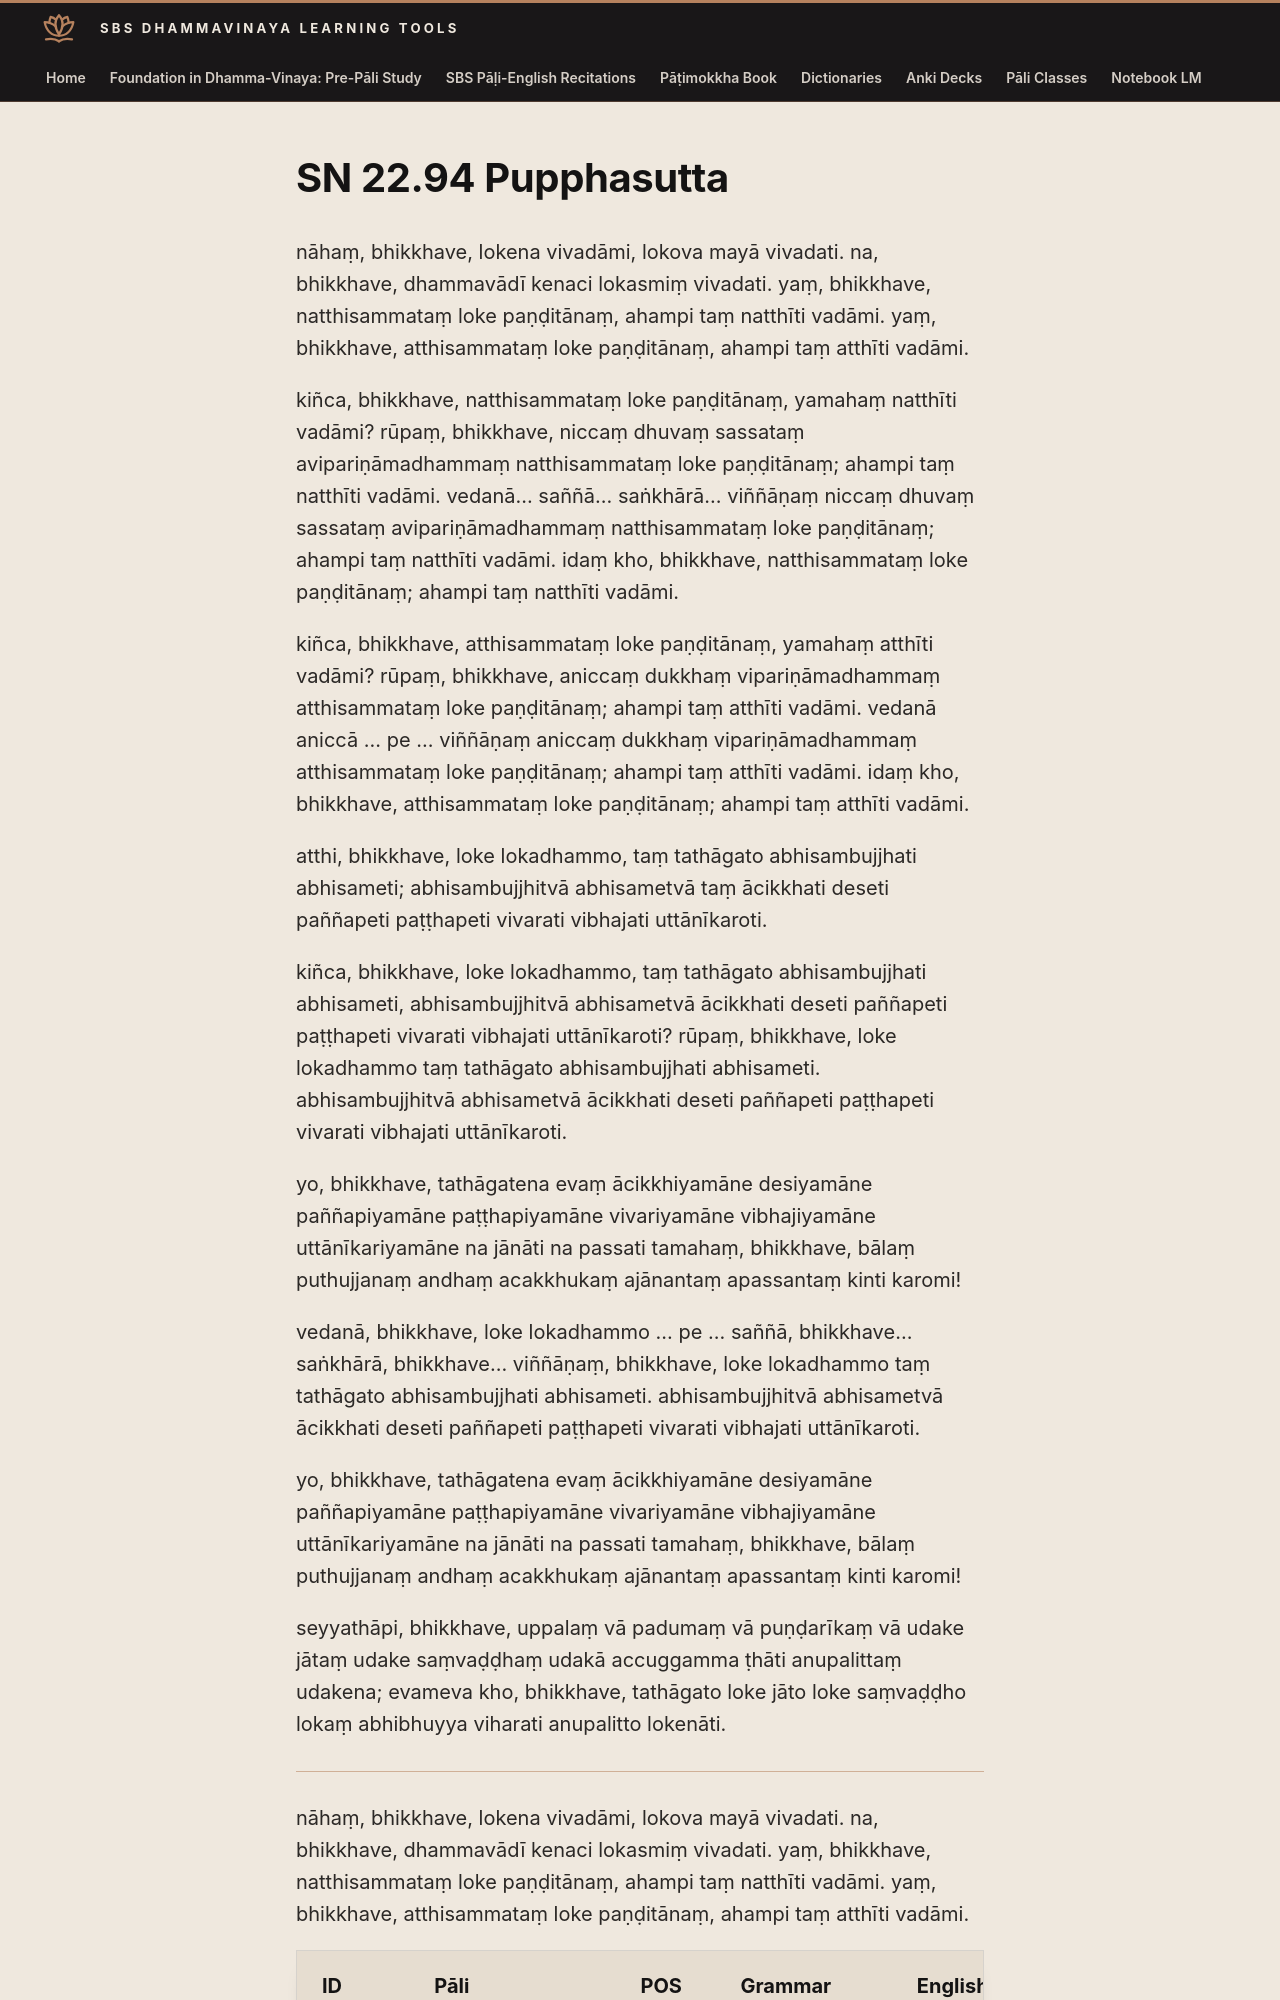

repository: sasanarakkha/study-tools · page: 6-pali-class/suttas/sn-22/22-94/index.html · generator: mkdocs

# SN 22.94 Pupphasutta

nāhaṃ, bhikkhave, lokena vivadāmi, lokova mayā vivadati. na, bhikkhave, dhammavādī kenaci lokasmiṃ vivadati. yaṃ, bhikkhave, natthisammataṃ loke paṇḍitānaṃ, ahampi taṃ natthīti vadāmi. yaṃ, bhikkhave, atthisammataṃ loke paṇḍitānaṃ, ahampi taṃ atthīti vadāmi.

kiñca, bhikkhave, natthisammataṃ loke paṇḍitānaṃ, yamahaṃ natthīti vadāmi? rūpaṃ, bhikkhave, niccaṃ dhuvaṃ sassataṃ avipariṇāmadhammaṃ natthisammataṃ loke paṇḍitānaṃ; ahampi taṃ natthīti vadāmi. vedanā... saññā... saṅkhārā... viññāṇaṃ niccaṃ dhuvaṃ sassataṃ avipariṇāmadhammaṃ natthisammataṃ loke paṇḍitānaṃ; ahampi taṃ natthīti vadāmi. idaṃ kho, bhikkhave, natthisammataṃ loke paṇḍitānaṃ; ahampi taṃ natthīti vadāmi.

kiñca, bhikkhave, atthisammataṃ loke paṇḍitānaṃ, yamahaṃ atthīti vadāmi? rūpaṃ, bhikkhave, aniccaṃ dukkhaṃ vipariṇāmadhammaṃ atthisammataṃ loke paṇḍitānaṃ; ahampi taṃ atthīti vadāmi. vedanā aniccā ... pe ... viññāṇaṃ aniccaṃ dukkhaṃ vipariṇāmadhammaṃ atthisammataṃ loke paṇḍitānaṃ; ahampi taṃ atthīti vadāmi. idaṃ kho, bhikkhave, atthisammataṃ loke paṇḍitānaṃ; ahampi taṃ atthīti vadāmi.

atthi, bhikkhave, loke lokadhammo, taṃ tathāgato abhisambujjhati abhisameti; abhisambujjhitvā abhisametvā taṃ ācikkhati deseti paññapeti paṭṭhapeti vivarati vibhajati uttānīkaroti.
